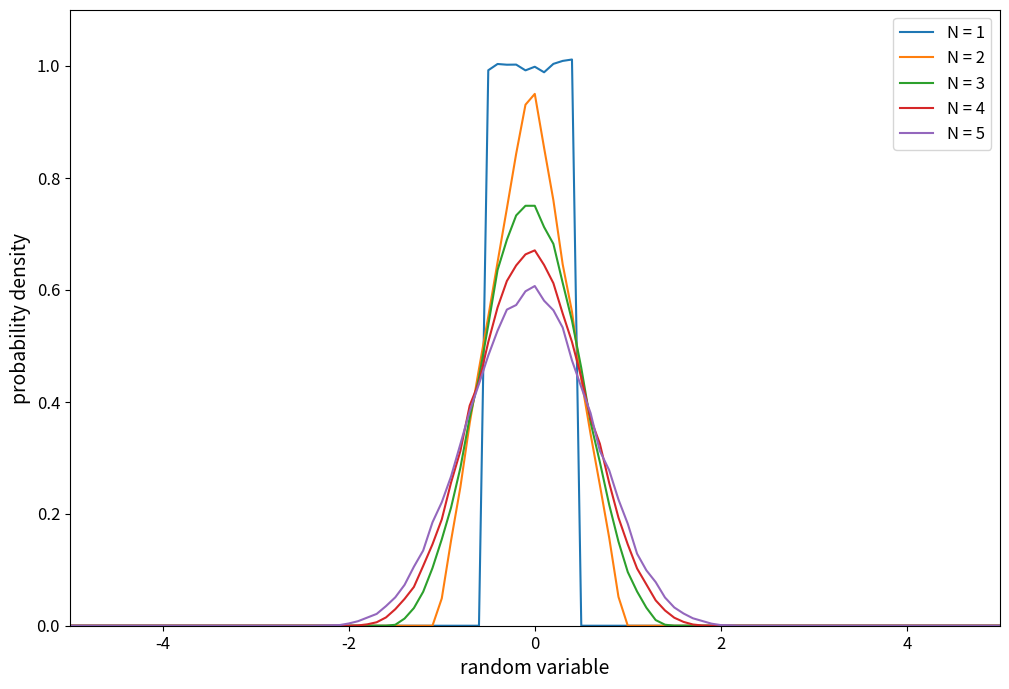
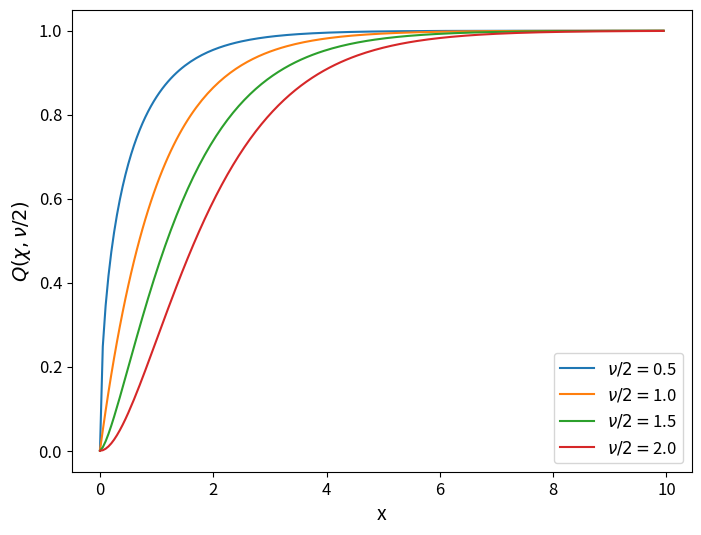

The matplotlib source for these figures, in order:
%matplotlib inline

import numpy as np
import matplotlib.pyplot as plt

b = np.random.rand(100000,100) -0.5 #define an array with 100 sets of random values,
                   #each with 100000 elements
cb = np.cumsum(b, axis=1) # compute the summation of multiple random variables

bin_max = 12
bin_min = -12
dbin = 0.1
hist_bins = np.arange(bin_min, bin_max, dbin)
pdfs = []
for i in range(100): 
    norm_hist, bins = np.histogram(cb[:, i], bins=hist_bins, density=True)
    pdfs.append(norm_hist)
bins = bins[:-1]
pdfs = np.array(pdfs)

plt.rc('xtick',labelsize=12)
plt.rc('ytick',labelsize=12)

plt.figure(figsize=(12,8))
for i in range(5):
    plt.plot(bins, pdfs[i], label = 'N = %d' %(i+1))
plt.xlim([-5, 5])
plt.ylim([0, 1.1])
plt.ylabel('probability density', fontsize=14)
plt.xlabel('random variable', fontsize=14)
plt.legend(loc='best', fontsize=12)

import scipy.special as spe
half_nu = [0.5, 1, 1.5, 2]
x = np.arange(0, 10, 0.05)
plt.figure(figsize=(8,6))
for n in half_nu:
    plt.plot(x, spe.gammainc(n, x), label='$\\nu/2 =$%.1f' %n)
    plt.legend(fontsize=12)
plt.xlabel('x', fontsize=14)
plt.ylabel('$Q(\\chi,\\nu/2)$', fontsize=14)